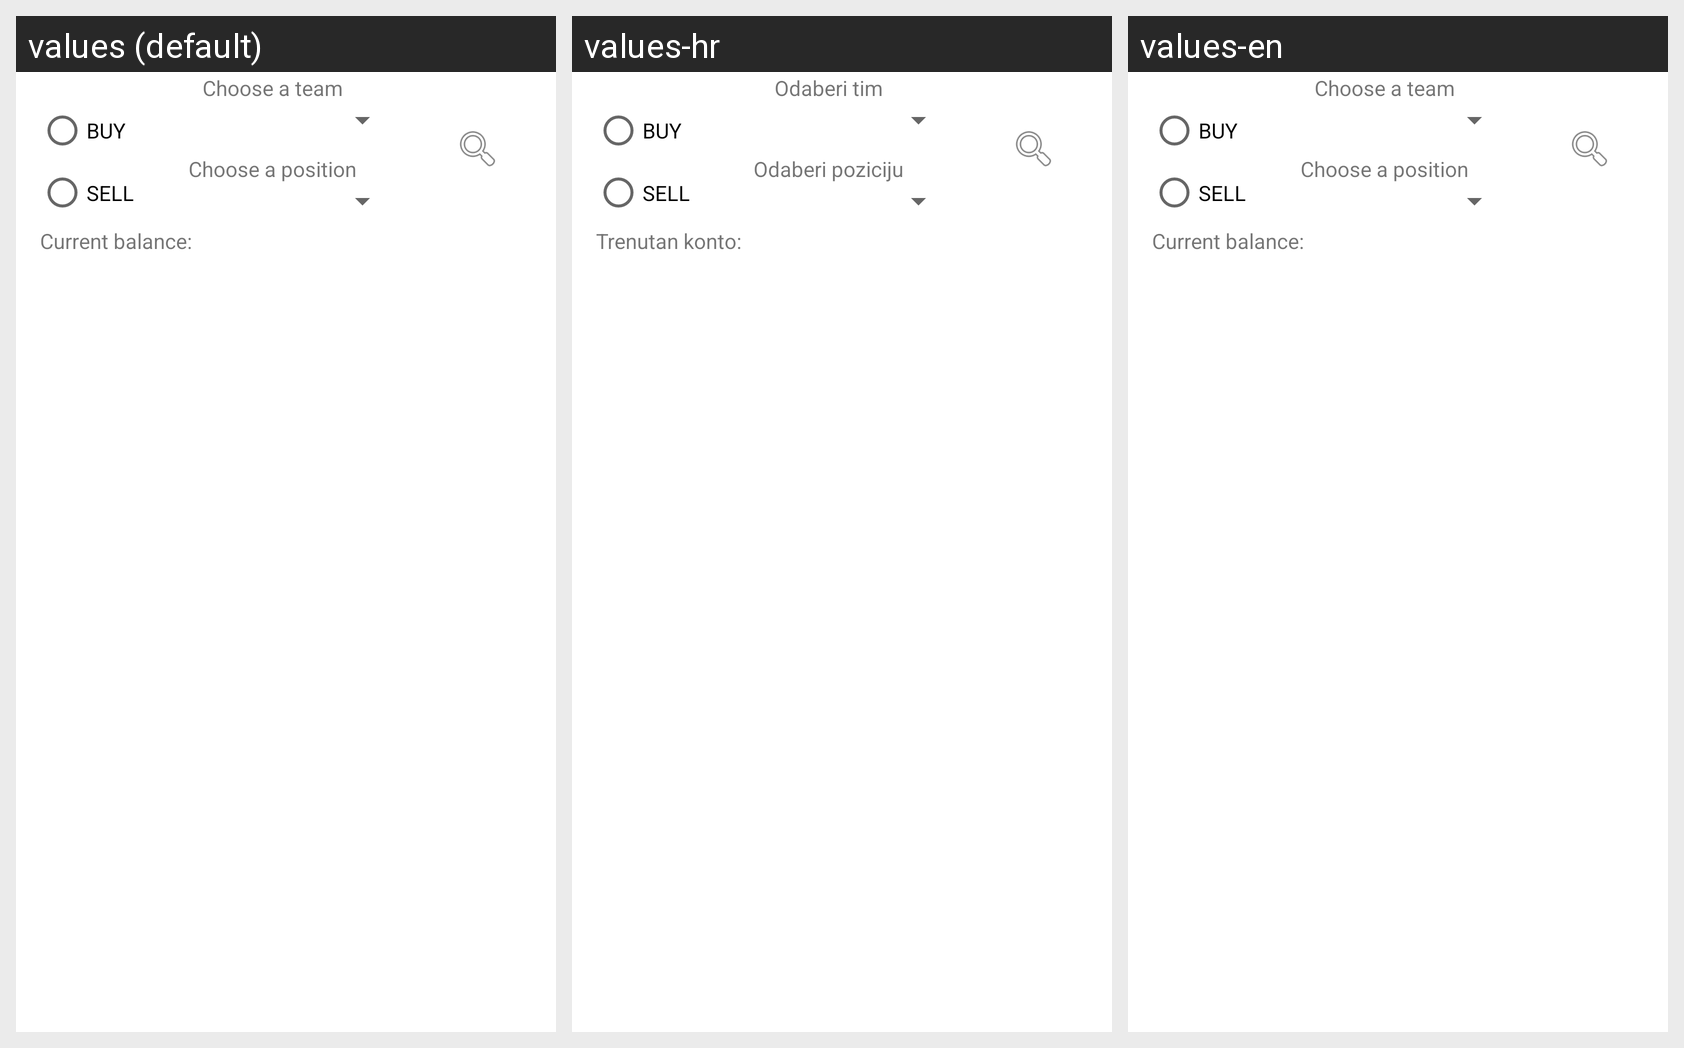

Here is an Android app screen in its default locale and in the app's own translations. Write out the translated-string differences for the strings that appear on this screen.
Android screen res/layout/fragment_transfers.xml rendered under 3 locales, left to right: values (default), values-hr, values-en. Device: Nexus 5 (rendered at 1080×1920; each locale shown at half size, 540×960, under a caption strip naming it); theme Theme.DreamLeague.
Strings drawn on this screen, with the default value and each locale's value (text and hints the layout hard-codes, and strings that could not be matched under every locale, appear in the picture but are not listed):

choose_a_position
  values: Choose a position
  values-hr: Odaberi poziciju
  values-en: Choose a position

choose_a_team
  values: Choose a team
  values-hr: Odaberi tim
  values-en: Choose a team

current_balance
  values: Current balance:
  values-hr: Trenutan konto:
  values-en: Current balance:
